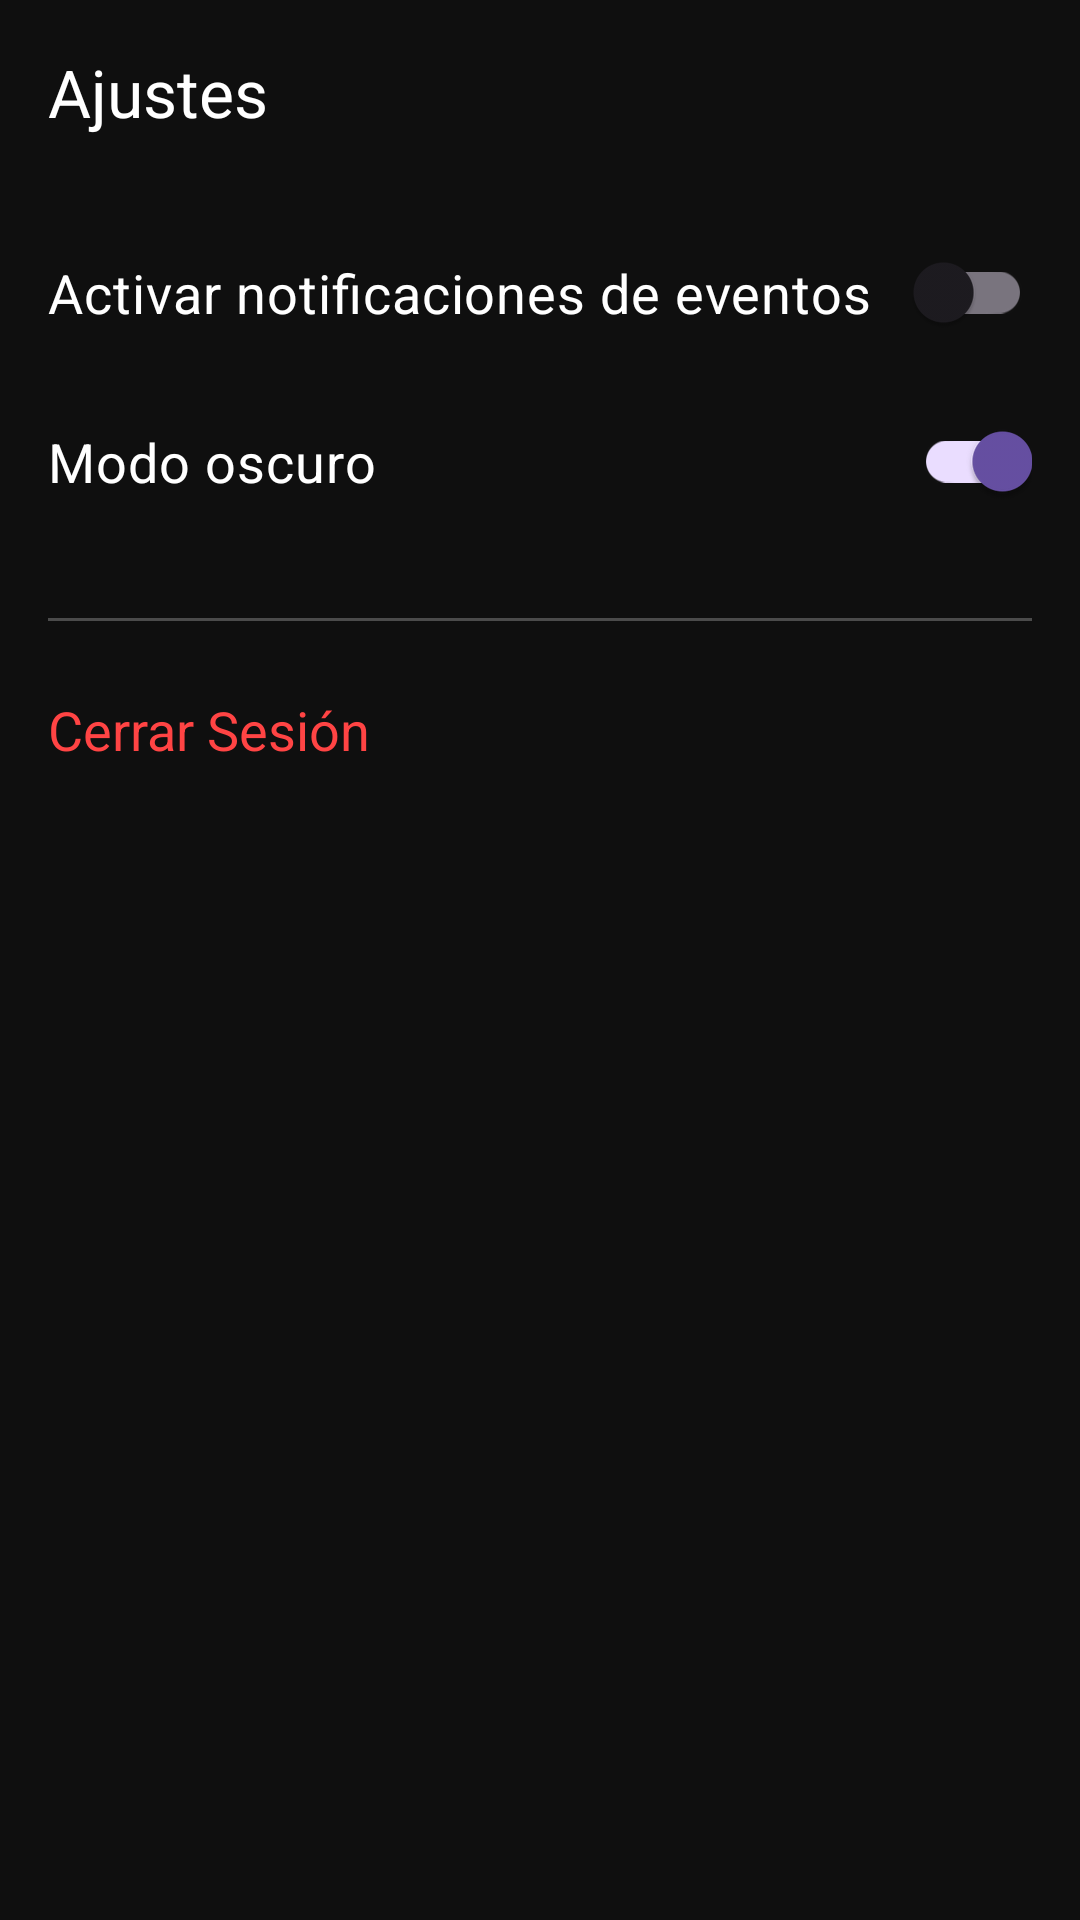

The Android layout XML behind this screen, and the referenced resources:
<!-- AndroidManifest.xml: application theme Base.Theme.Trainova -->
<!-- res/layout/activity_settings.xml -->
<?xml version="1.0" encoding="utf-8"?>
<LinearLayout xmlns:android="http://schemas.android.com/apk/res/android"
    xmlns:tools="http://schemas.android.com/tools"
    android:layout_width="match_parent"
    android:layout_height="match_parent"
    android:orientation="vertical"
    android:padding="16dp"
    tools:context=".ui.settings.SettingsActivity"
    android:background="@color/colorFondoPrimario">

    <TextView
        android:layout_width="wrap_content"
        android:layout_height="wrap_content"
        android:text="Ajustes"
        android:textSize="22sp"
        android:textColor="@android:color/white"
        android:layout_marginBottom="24dp"/>

    <com.google.android.material.switchmaterial.SwitchMaterial
        android:id="@+id/switchNotificaciones"
        android:layout_width="match_parent"
        android:layout_height="wrap_content"
        android:text="Activar notificaciones de eventos"
        android:textColor="@android:color/white"
        android:textSize="18sp"
        android:paddingTop="16dp"
        android:paddingBottom="16dp"/>

    <com.google.android.material.switchmaterial.SwitchMaterial
        android:id="@+id/switchModoOscuro"
        android:layout_width="match_parent"
        android:layout_height="wrap_content"
        android:text="Modo oscuro"
        android:checked="true"
        android:textColor="@android:color/white"
        android:textSize="18sp"
        android:paddingTop="16dp"
        android:paddingBottom="16dp"/>

    <View
        android:layout_width="match_parent"
        android:layout_height="1dp"
        android:background="#40FFFFFF" android:layout_marginTop="24dp"
        android:layout_marginBottom="8dp"/>

    <TextView
        android:id="@+id/tvCerrarSesion"
        android:layout_width="match_parent"
        android:layout_height="wrap_content"
        android:text="Cerrar Sesión"
        android:textColor="@android:color/holo_red_light" android:textSize="18sp"
        android:paddingTop="16dp"
        android:paddingBottom="16dp"
        android:clickable="true"
        android:focusable="true"
        android:gravity="center_vertical"
        android:background="?attr/selectableItemBackground" />

</LinearLayout>
<!-- resources referenced by this layout -->
<resources>
  <color name="colorFondoPrimario">#0F0F0F</color>
  <style name="Base.Theme.Trainova" parent="Theme.Material3.Light.NoActionBar">
          <item name="colorOnPrimary">@color/white</item>
      </style>
  <color name="white">#FFFFFF</color>
</resources>
